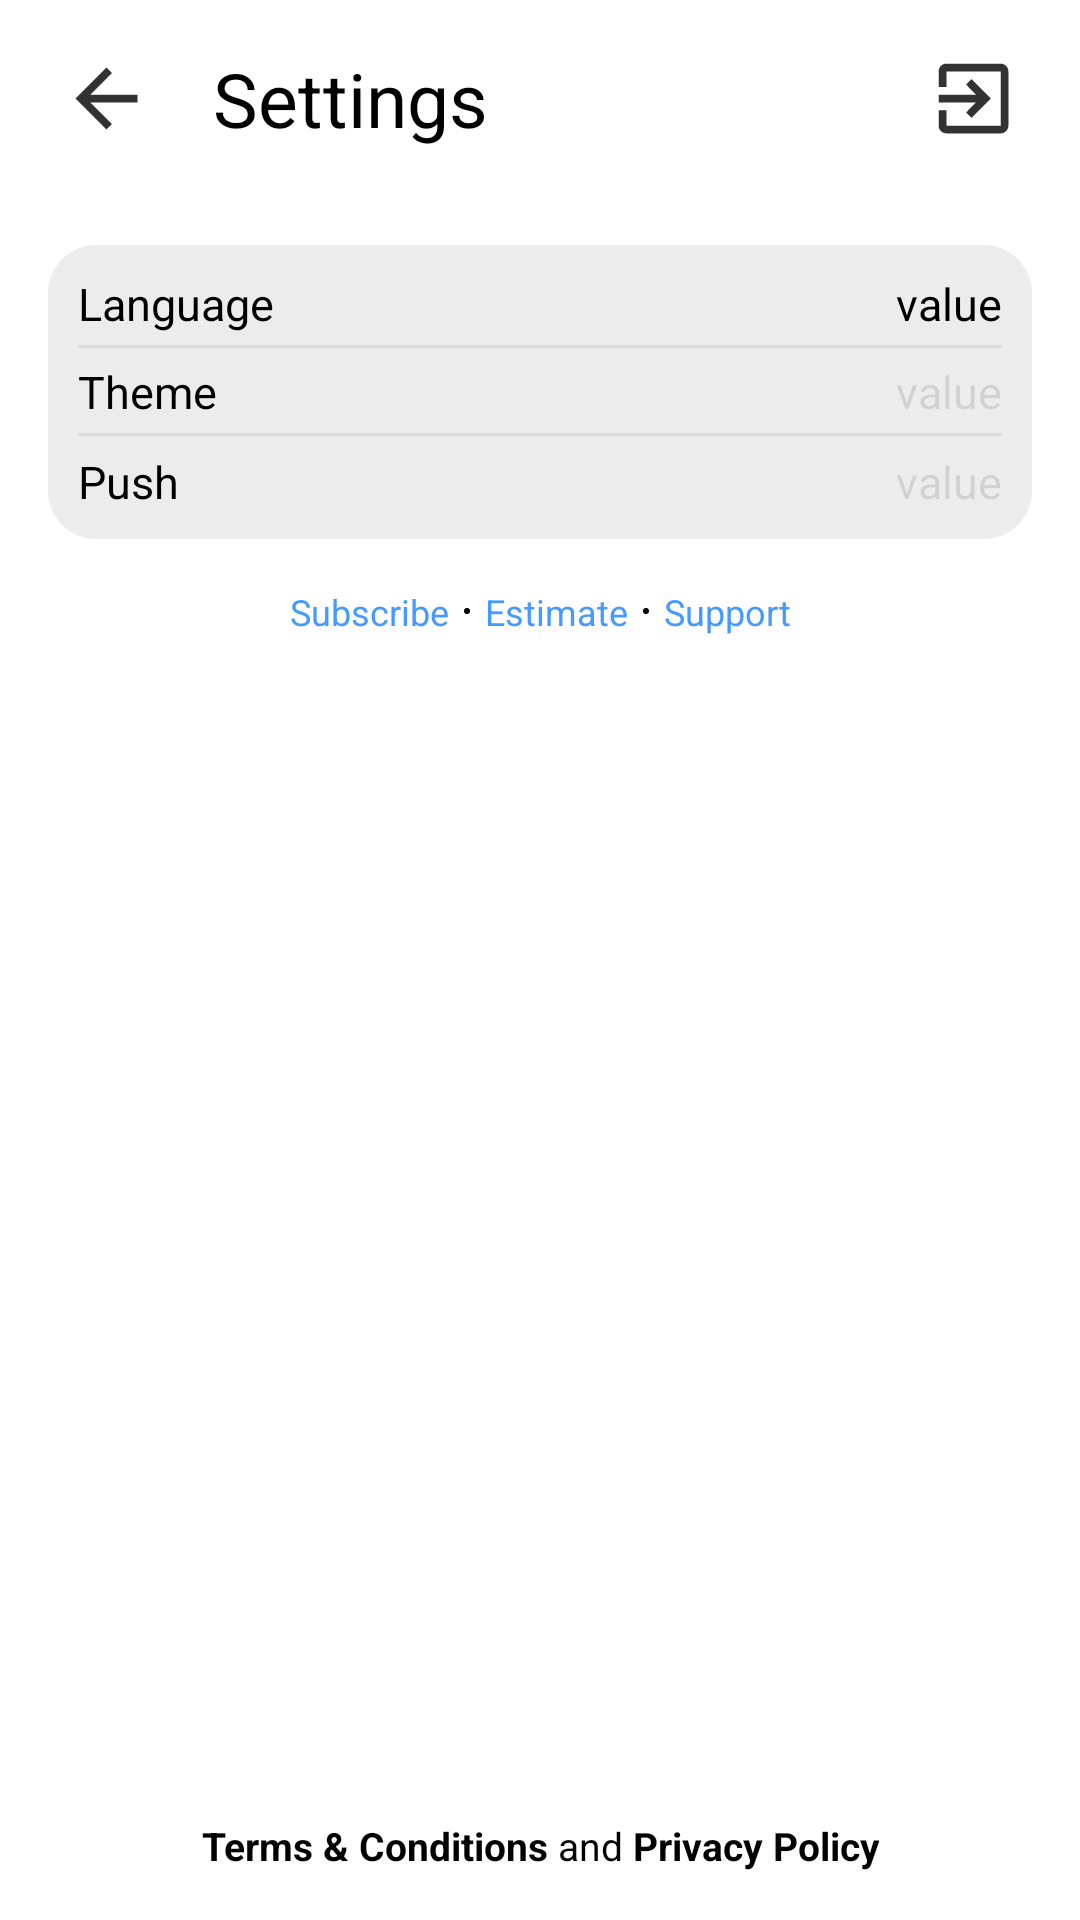

Android layout source for this screen:
<!-- AndroidManifest.xml: application theme Theme.SplashTheme -->
<!-- res/layout/fragment_settings.xml -->
<?xml version="1.0" encoding="utf-8"?>
<layout
    xmlns:android="http://schemas.android.com/apk/res/android"
    xmlns:app="http://schemas.android.com/apk/res-auto">

    <data>
        <variable
            name="viewModel"
            type="ru.dm.android.truestyle.viewmodel.SettingsViewModel" />
    </data>

    <androidx.constraintlayout.widget.ConstraintLayout
        android:layout_width="match_parent"
        android:layout_height="match_parent">

        <ImageButton
            android:id="@+id/image_button_back"
            android:layout_width="@dimen/width_ic_back"
            android:layout_height="@dimen/width_ic_back"
            android:src="@drawable/ic_back"
            app:layout_constraintTop_toTopOf="@id/title_settings"
            app:layout_constraintBottom_toBottomOf="@id/title_settings"
            app:layout_constraintStart_toStartOf="parent"
            android:layout_marginStart="@dimen/margin_ic_back"
            android:scaleType="centerCrop"
            android:background="@null"
            android:contentDescription="@string/back" />

        <TextView
            android:id="@+id/title_settings"
            style="@style/titleAppTextViewStyle"
            android:layout_width="wrap_content"
            android:layout_height="wrap_content"
            android:text="@string/settings"
            android:textSize="@dimen/text_size_settings"
            app:layout_constraintStart_toEndOf="@id/image_button_back"
            app:layout_constraintTop_toTopOf="parent"
            android:layout_marginStart="@dimen/margin_start_title_style"
            android:layout_marginTop="@dimen/margin_window"/>

        <ImageButton
            android:id="@+id/image_button_quit"
            android:layout_width="@dimen/width_ic_back"
            android:layout_height="@dimen/width_ic_back"
            android:src="@drawable/ic_quit"
            app:layout_constraintTop_toTopOf="@id/title_settings"
            app:layout_constraintBottom_toBottomOf="@id/title_settings"
            app:layout_constraintEnd_toEndOf="parent"
            android:layout_marginEnd="@dimen/margin_ic_back"
            android:scaleType="centerCrop"
            android:background="@null"
            android:contentDescription="@string/quit" />

        <LinearLayout
            android:id="@+id/table_settings"
            android:layout_width="match_parent"
            android:layout_height="wrap_content"
            app:layout_constraintStart_toStartOf="parent"
            app:layout_constraintEnd_toEndOf="parent"
            app:layout_constraintTop_toBottomOf="@id/title_settings"
            android:layout_marginStart="@dimen/margin_window"
            android:layout_marginEnd="@dimen/margin_window"
            android:layout_marginTop="@dimen/margin_top_table_settings"
            android:orientation="vertical"
            android:background="@drawable/background_layout_characteristics"
            android:paddingTop="@dimen/characters_table_padding_top_bottom"
            android:paddingBottom="@dimen/characters_table_padding_top_bottom">

            <RelativeLayout
                android:id="@+id/layout_language"
                android:layout_width="match_parent"
                android:layout_height="wrap_content"
                style="@style/rowCharactersLinearLayout">
                <TextView
                    android:id="@+id/text_view_language"
                    style="@style/textTextViewStyle.charactersTextView"
                    android:layout_width="wrap_content"
                    android:layout_height="wrap_content"
                    android:layout_centerVertical="true"
                    android:text="@string/row_settings_language" />

                <TextView
                    style="@style/textTextViewStyle.charactersTextView"
                    android:layout_width="wrap_content"
                    android:layout_height="wrap_content"
                    android:layout_alignParentEnd="true"
                    android:layout_centerVertical="true"
                    android:hint="@string/row_characters_example_value"
                    android:text="@{viewModel.liveData.language}" />
            </RelativeLayout>

            <RelativeLayout
                android:id="@+id/layout_theme"
                android:layout_width="match_parent"
                android:layout_height="wrap_content"
                style="@style/rowCharactersLinearLayout">
                <TextView
                    android:id="@+id/text_view_theme"
                    style="@style/textTextViewStyle.charactersTextView"
                    android:layout_width="wrap_content"
                    android:layout_height="wrap_content"
                    android:layout_centerVertical="true"
                    android:text="@string/row_settings_theme" />

                <TextView
                    style="@style/textTextViewStyle.charactersTextView"
                    android:layout_width="wrap_content"
                    android:layout_height="wrap_content"
                    android:layout_alignParentEnd="true"
                    android:layout_centerVertical="true"
                    android:hint="@string/row_characters_example_value"
                    android:text="@{viewModel.liveData.theme}"

                    android:textColor="@color/light_gray_2" />
            </RelativeLayout>

            <RelativeLayout
                android:id="@+id/layout_push"
                android:layout_width="match_parent"
                android:layout_height="wrap_content"
                android:layout_marginStart="@dimen/margin_start_end_row_characters"
                android:layout_marginEnd="@dimen/margin_start_end_row_characters"
                android:layout_marginTop="@dimen/margin_top_row_characters"
                android:layout_marginBottom="@dimen/margin_bottom_row_characters">
                <TextView
                    android:id="@+id/text_view_push"
                    style="@style/textTextViewStyle.charactersTextView"
                    android:layout_width="wrap_content"
                    android:layout_height="wrap_content"
                    android:layout_centerVertical="true"
                    android:text="@string/row_settings_push" />
                <TextView
                    style="@style/textTextViewStyle.charactersTextView"
                    android:layout_width="wrap_content"
                    android:layout_height="wrap_content"
                    android:layout_alignParentEnd="true"
                    android:layout_centerVertical="true"
                    android:hint="@string/row_characters_example_value"
                    android:text="@{viewModel.liveData.push}"

                    android:textColor="@color/light_gray_2"/>
            </RelativeLayout>
        </LinearLayout>

        <LinearLayout
            android:id="@+id/layout_add_actions"
            android:layout_width="wrap_content"
            android:layout_height="wrap_content"
            app:layout_constraintTop_toBottomOf="@id/table_settings"
            app:layout_constraintStart_toStartOf="parent"
            app:layout_constraintEnd_toEndOf="parent"
            android:layout_marginTop="@dimen/margin_window"
            android:orientation="horizontal">

            <TextView
                android:id="@+id/subscribe"
                style="@style/linkTextViewStyle"
                android:layout_width="wrap_content"
                android:layout_height="wrap_content"
                android:text="@string/subscribe"
                android:layout_marginEnd="@dimen/margin_circle_add_actions"/>

            <View
                android:layout_width="@dimen/width_circle_add_actions"
                android:layout_height="@dimen/width_circle_add_actions"
                android:background="@drawable/black_circle"
                android:layout_marginEnd="@dimen/margin_circle_add_actions"
                android:layout_gravity="center"/>

            <TextView
                android:id="@+id/estimate"
                style="@style/linkTextViewStyle"
                android:layout_width="wrap_content"
                android:layout_height="wrap_content"
                android:text="@string/estimate" />

            <View
                android:layout_width="@dimen/width_circle_add_actions"
                android:layout_height="@dimen/width_circle_add_actions"
                android:background="@drawable/black_circle"
                android:layout_gravity="center"
                android:layout_marginStart="@dimen/margin_circle_add_actions"/>

            <TextView
                android:id="@+id/tech_support"
                style="@style/linkTextViewStyle"
                android:layout_width="wrap_content"
                android:layout_height="wrap_content"
                android:text="@string/tech_support"
                android:layout_marginStart="@dimen/margin_circle_add_actions"/>

        </LinearLayout>

        <TextView
            android:id="@+id/text_view_privacy_policy"
            style="@style/textTextViewStyle"
            android:layout_width="wrap_content"
            android:layout_height="wrap_content"
            android:text="@string/terms_and_privacy_policy"
            app:layout_constraintBottom_toBottomOf="parent"
            app:layout_constraintStart_toStartOf="parent"
            app:layout_constraintEnd_toEndOf="parent"
            android:gravity="center"
            android:layout_marginBottom="@dimen/margin_window"
            android:layout_marginStart="@dimen/margin_window"
            android:layout_marginEnd="@dimen/margin_window"/>

    </androidx.constraintlayout.widget.ConstraintLayout>

</layout>
<!-- resources referenced by this layout -->
<resources>
  <color name="light_gray_2">#1E000000</color>
  <dimen name="characters_table_padding_top_bottom">5dp</dimen>
  <dimen name="margin_bottom_row_characters">4dp</dimen>
  <dimen name="margin_circle_add_actions">5dp</dimen>
  <dimen name="margin_ic_back">20dp</dimen>
  <dimen name="margin_start_end_row_characters">10dp</dimen>
  <dimen name="margin_start_title_style">20dp</dimen>
  <dimen name="margin_top_row_characters">5dp</dimen>
  <dimen name="margin_top_table_settings">32dp</dimen>
  <dimen name="margin_window">16dp</dimen>
  <dimen name="text_size_settings">25sp</dimen>
  <dimen name="width_circle_add_actions">2dp</dimen>
  <dimen name="width_ic_back">31dp</dimen>
  <!-- drawable background_layout_characteristics (drawable) -->
  <?xml version="1.0" encoding="utf-8"?>
  <shape
      xmlns:android="http://schemas.android.com/apk/res/android"
      android:shape="rectangle">
  
      <corners android:radius="@dimen/radius_table_characters"/>
  
      <solid android:color="@color/gray"/>
  
  </shape>
  <!-- drawable black_circle (drawable) -->
  <?xml version="1.0" encoding="utf-8"?>
  <shape
      xmlns:android="http://schemas.android.com/apk/res/android"
      android:shape="oval">
  
      <solid android:color="@color/text_color"/>
  </shape>
  <string name="back">Back</string>
  <string name="estimate">Estimate</string>
  <string name="quit">Quit</string>
  <string name="row_characters_example_value">value</string>
  <string name="row_settings_language">Language</string>
  <string name="row_settings_push">Push</string>
  <string name="row_settings_theme">Theme</string>
  <string name="settings">Settings</string>
  <string name="subscribe">Subscribe</string>
  <string name="tech_support">Support</string>
  <string name="terms_and_privacy_policy"><b>Terms &amp; Conditions</b> and <b>Privacy Policy</b></string>
  <style name="linkTextViewStyle" parent="Widget.AppCompat.TextView">
          <item name="android:textColor">@color/light_blue</item>
          <item name="fontFamily">@font/roboto_thin</item>
          <item name="android:textSize">12sp</item>
      </style>
  <style name="textTextViewStyle" parent="Widget.AppCompat.TextView">
          <item name="android:textColor">@color/text_color</item>
          <item name="fontFamily">@font/roboto_regular</item>
          <item name="android:textSize">13sp</item>
      </style>
  <style name="textTextViewStyle.charactersTextView">
          <item name="android:textSize">15sp</item>
          <item name="fontFamily">@font/roboto_light</item>
      </style>
  <style name="titleAppTextViewStyle" parent="Widget.AppCompat.TextView">
          <item name="android:textColor">@color/text_color</item>
          <item name="fontFamily">@font/playball_regular</item>
          <item name="android:textSize">30sp</item>
      </style>
  <dimen name="radius_table_characters">16dp</dimen>
  <color name="gray">#13000000</color>
  <color name="text_color">#000000</color>
  <color name="color_ic">#323232</color>
  <color name="light_blue">#449AFF</color>
  <!-- drawable bottom_gray_line (drawable) -->
  <?xml version="1.0" encoding="utf-8"?>
  <layer-list
      xmlns:android="http://schemas.android.com/apk/res/android">
  
      <item
          android:height="@dimen/row_characters_line_height"
          android:gravity="bottom">
  
          <shape>
              <solid android:color="@color/gray"/>
          </shape>
  
      </item>
  
  </layer-list>
  <color name="background_color">#FFFFFFFF</color>
  <color name="white">#FFFFFFFF</color>
  <dimen name="row_characters_line_height">1dp</dimen>
  <color name="black">#FF000000</color>
  <color name="light_black">#3b3b3b</color>
  <color name="teal_200">#FF03DAC5</color>
  <color name="teal_700">#FF018786</color>
</resources>
